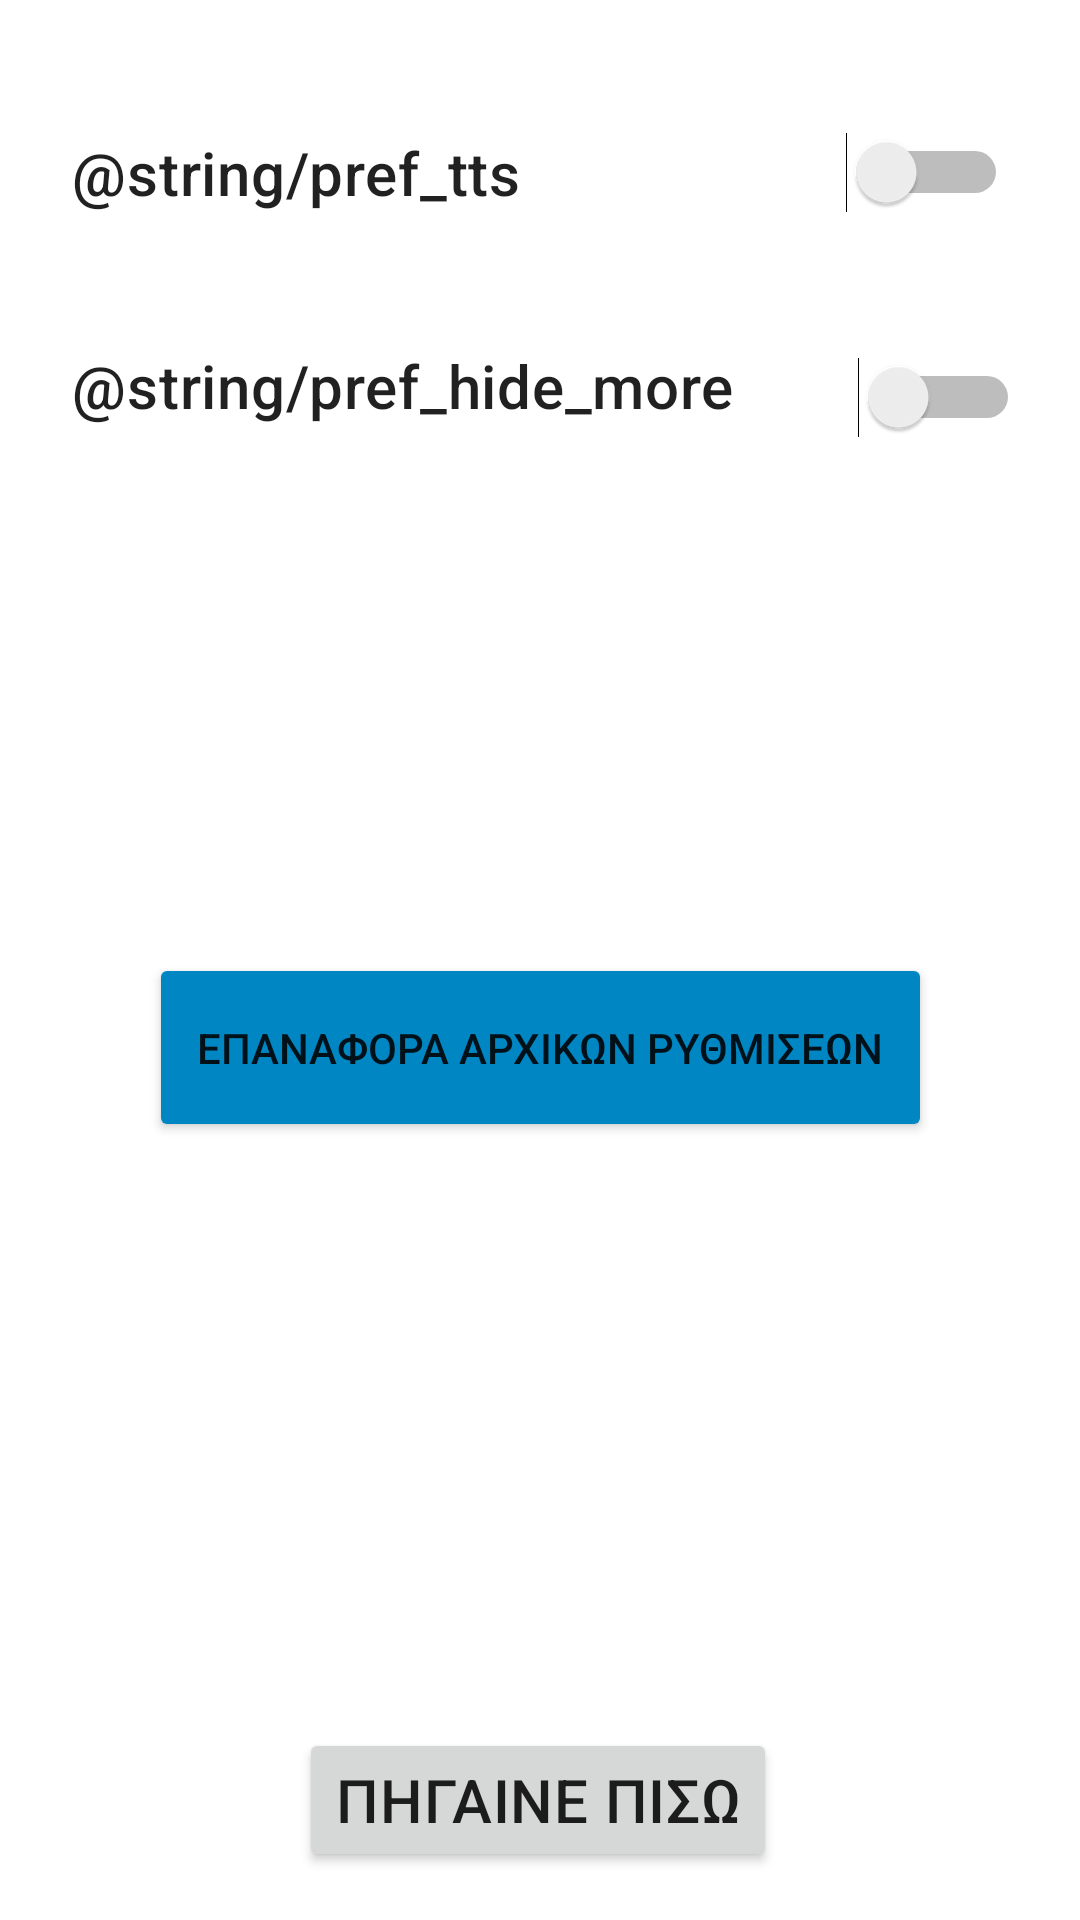

This screen was rendered from an Android layout file. Write that file and the resources it references.
<!-- AndroidManifest.xml: application theme AppTheme -->
<!-- res/layout/activity_app_preferences.xml -->
<?xml version="1.0" encoding="utf-8"?>
<androidx.constraintlayout.widget.ConstraintLayout xmlns:android="http://schemas.android.com/apk/res/android"
    xmlns:app="http://schemas.android.com/apk/res-auto"
    xmlns:tools="http://schemas.android.com/tools"
    android:layout_width="match_parent"
    android:layout_height="match_parent"
    tools:context=".views.AppPreferencesActivity">

    <Button
        android:id="@+id/resetDefault"
        android:layout_width="261dp"
        android:layout_height="63dp"
        android:layout_marginBottom="20dp"

        android:backgroundTint="@color/colorPrimaryDark"
        android:text="ΕΠΑΝΑΦΟΡΑ ΑΡΧΙΚΩΝ ΡΥΘΜΙΣΕΩΝ"
        app:icon="@drawable/ic_settings_backup_restore_black_24dp"
        app:layout_constraintBottom_toTopOf="@+id/prefBackButton"
        app:layout_constraintEnd_toEndOf="parent"
        app:layout_constraintStart_toStartOf="parent"
        app:layout_constraintTop_toBottomOf="@+id/prefHideMore"
        app:shapeAppearance="@style/ShapeAppearance.MaterialComponents.MediumComponent" />

    <TextView
        android:id="@+id/prefHideMore"
        android:layout_width="245dp"
        android:layout_height="wrap_content"
        android:layout_marginStart="24dp"
        android:layout_marginTop="44dp"
        android:text="@string/pref_hide_more"
        android:textAppearance="@style/TextAppearance.MaterialComponents.Headline6"
        app:layout_constraintEnd_toStartOf="@+id/prefHideMoreSwitch"
        app:layout_constraintHorizontal_bias="0.0"
        app:layout_constraintStart_toStartOf="parent"
        app:layout_constraintTop_toBottomOf="@+id/prefTTS" />

    <Switch
        android:id="@+id/prefHideMoreSwitch"
        android:layout_width="wrap_content"
        android:layout_height="wrap_content"
        android:layout_marginTop="48dp"
        android:layout_marginEnd="20dp"
        android:textAppearance="@style/TextAppearance.MaterialComponents.Headline6"
        app:layout_constraintEnd_toEndOf="parent"
        app:layout_constraintTop_toBottomOf="@+id/prefTTSSwitch" />

    <Button
        android:id="@+id/prefBackButton"
        android:layout_width="wrap_content"
        android:layout_height="wrap_content"
        android:layout_marginBottom="@dimen/back_button_bottom_margin"
        android:text="@string/back"
        android:textAppearance="@style/TextAppearance.MaterialComponents.Headline6"
        app:layout_constraintBottom_toBottomOf="parent"
        app:layout_constraintEnd_toEndOf="parent"
        app:layout_constraintHorizontal_bias="0.497"
        app:layout_constraintStart_toStartOf="parent" />

    <TextView
        android:id="@+id/prefTTS"
        android:layout_width="wrap_content"
        android:layout_height="wrap_content"
        android:layout_marginStart="24dp"
        android:layout_marginTop="44dp"
        android:text="@string/pref_tts"
        android:textAppearance="@style/TextAppearance.MaterialComponents.Headline6"
        app:layout_constraintEnd_toStartOf="@+id/prefTTSSwitch"
        app:layout_constraintHorizontal_bias="0.0"
        app:layout_constraintStart_toStartOf="parent"
        app:layout_constraintTop_toTopOf="parent" />

    <Switch
        android:id="@+id/prefTTSSwitch"
        android:layout_width="wrap_content"
        android:layout_height="wrap_content"
        android:layout_marginTop="44dp"
        android:layout_marginEnd="24dp"
        android:textAppearance="@style/TextAppearance.MaterialComponents.Headline6"
        app:layout_constraintEnd_toEndOf="parent"
        app:layout_constraintTop_toTopOf="parent" />
</androidx.constraintlayout.widget.ConstraintLayout>
<!-- resources referenced by this layout -->
<resources>
  <color name="colorPrimaryDark">#0086c3</color>
  <dimen name="back_button_bottom_margin">16dp</dimen>
  <string name="back">ΠΗΓΑΙΝΕ ΠΙΣΩ</string>
  <style name="AppTheme" parent="Theme.MaterialComponents.Light">
              
              <item name="colorPrimary">@color/colorPrimary</item>
              <item name="colorPrimaryDark">@color/colorPrimaryDark</item>
              <item name="colorAccent">@color/colorAccent</item>
          </style>
  <color name="colorPrimary">#29b6f6</color>
  <color name="colorAccent">#73e8ff</color>
</resources>
